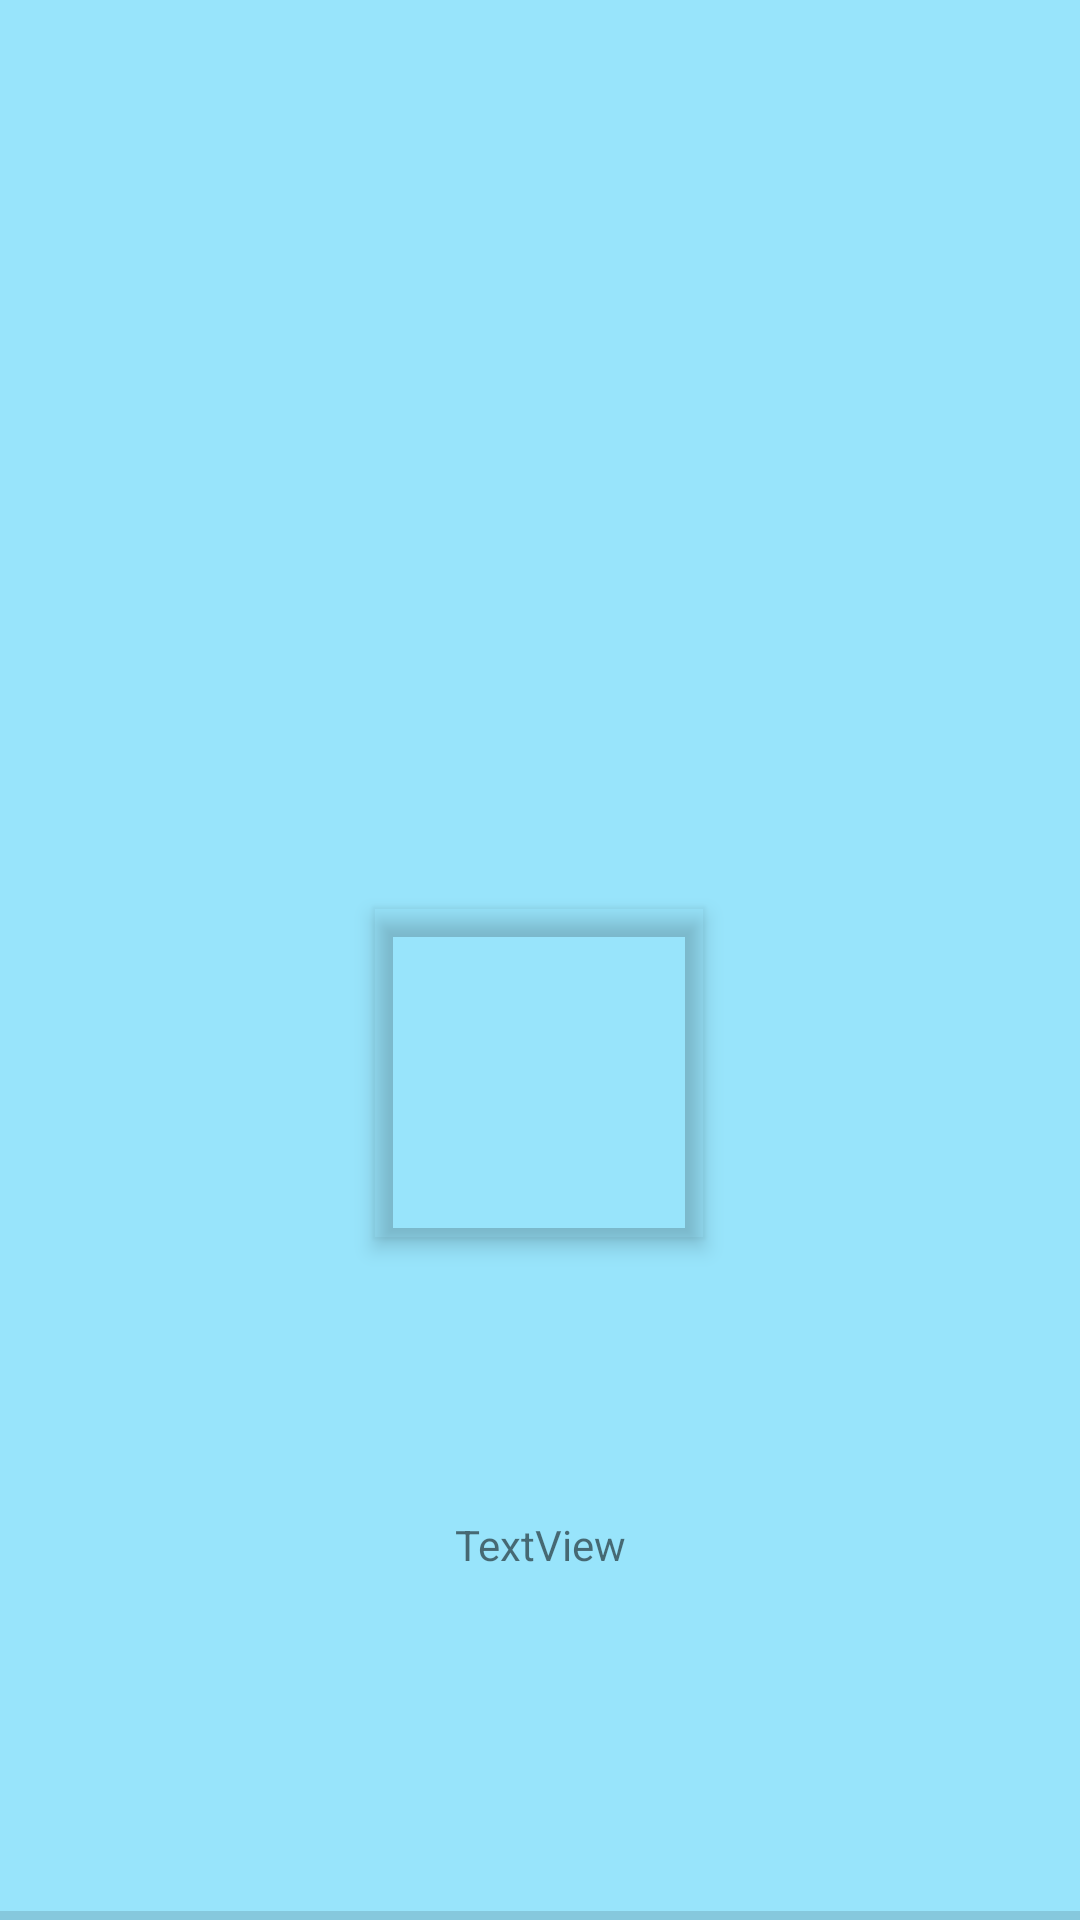

The Android layout XML behind this screen, and the referenced resources:
<!-- AndroidManifest.xml: application theme Theme.Reminders -->
<!-- res/layout/navigation_drawer_header.xml -->
<?xml version="1.0" encoding="utf-8"?>
<androidx.constraintlayout.widget.ConstraintLayout xmlns:android="http://schemas.android.com/apk/res/android"
    xmlns:app="http://schemas.android.com/apk/res-auto"
    xmlns:tools="http://schemas.android.com/tools"
    android:layout_width="match_parent"
    android:layout_height="250dp"
    android:background="#6803BDF6">

    <com.google.android.material.imageview.ShapeableImageView
        android:id="@+id/nav_photo"
        android:layout_width="110dp"
        android:layout_height="110dp"
        android:elevation="4dp"
        android:scaleType="centerCrop"
        app:layout_constraintBottom_toBottomOf="parent"
        app:layout_constraintEnd_toEndOf="parent"
        app:layout_constraintHorizontal_bias="0.498"
        app:layout_constraintStart_toStartOf="parent"
        app:layout_constraintTop_toTopOf="parent"
        app:layout_constraintVertical_bias="0.571"
        app:shapeAppearanceOverlay="@style/roundedImageView"
        app:srcCompat="@drawable/image1" />

    <TextView
        android:id="@+id/nav_name"
        android:layout_width="wrap_content"
        android:layout_height="wrap_content"
        android:text="@string/textview"
        app:layout_constraintBottom_toBottomOf="parent"
        app:layout_constraintEnd_toEndOf="parent"
        app:layout_constraintStart_toStartOf="parent"
        app:layout_constraintTop_toBottomOf="@id/nav_photo"
        app:layout_constraintVertical_bias="0.444" />

    <View
        android:id="@+id/divider"
        android:layout_width="0dp"
        android:layout_height="3dp"
        android:background="?android:attr/listDivider"
        app:layout_constraintBottom_toBottomOf="parent"
        app:layout_constraintEnd_toEndOf="parent"
        app:layout_constraintStart_toStartOf="parent" />
</androidx.constraintlayout.widget.ConstraintLayout>
<!-- resources referenced by this layout -->
<resources>
  <string name="textview">TextView</string>
  <style name="Theme.Reminders" parent="Theme.MaterialComponents.DayNight.NoActionBar">
          
          <item name="colorPrimary">@color/purple_500</item>
          <item name="colorPrimaryVariant">@color/purple_700</item>
          <item name="colorOnPrimary">@color/white</item>
          
          <item name="colorSecondary">@color/teal_200</item>
          <item name="colorSecondaryVariant">@color/teal_700</item>
          <item name="colorOnSecondary">@color/black</item>
          
          <item name="android:statusBarColor" tools:targetApi="l">?attr/colorPrimaryVariant</item>
  
          
          <item name="drawerArrowStyle">@style/DrawerArrowStyle</item>
      </style>
  <style name="DrawerArrowStyle" parent="Widget.AppCompat.DrawerArrowToggle">
          <item name="spinBars">true</item>
          <item name="color">@android:color/white</item>
      </style>
  <!-- not gathered from this repository: default colours our renderer supplied (Android Studio template values) -->
  <color name="purple_500">#FF6200EE</color>
  <color name="purple_700">#FF3700B3</color>
  <color name="teal_200">#FF03DAC5</color>
  <color name="teal_700">#FF018786</color>
  <color name="black">#FF000000</color>
  <color name="white">#FFFFFFFF</color>
</resources>
